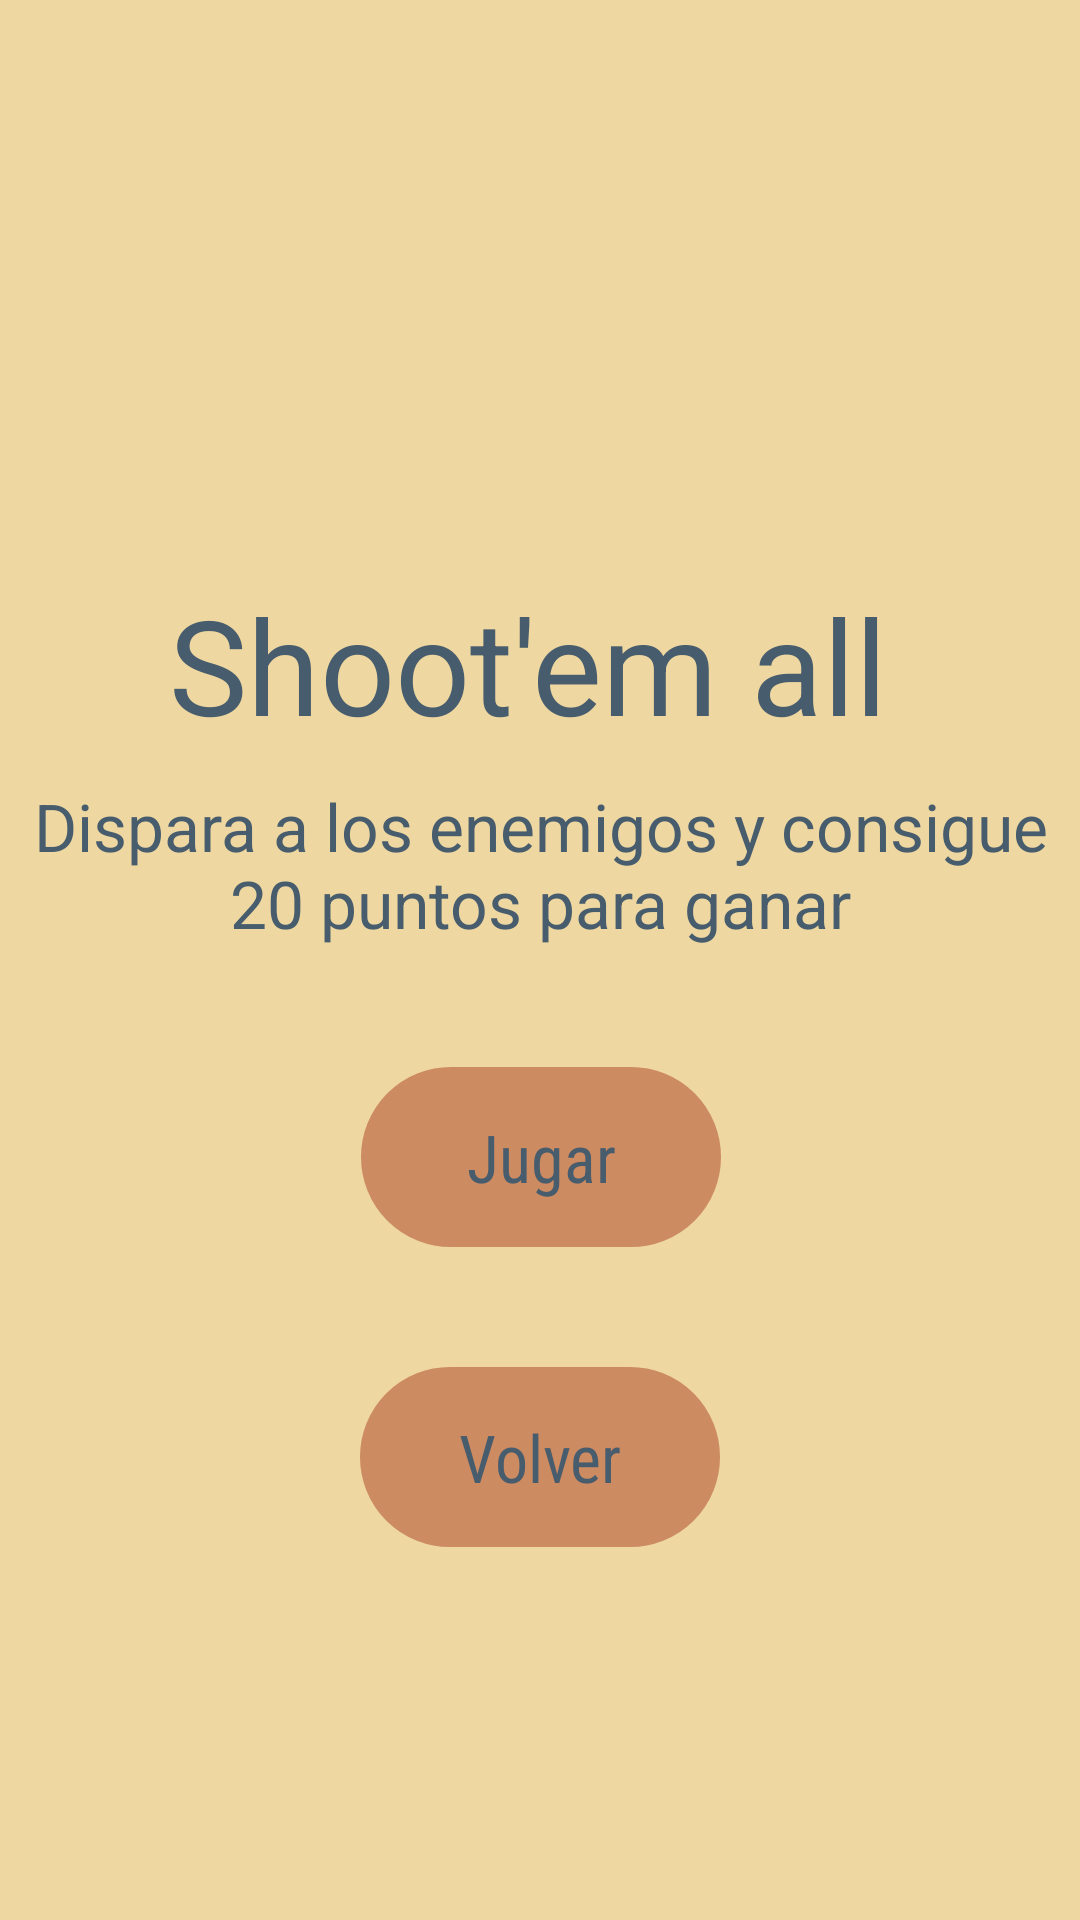

Here is an Android app screen rendered from its layout file. Give the layout XML and the strings, colors and styles it references.
<!-- AndroidManifest.xml: application theme AppTheme -->
<!-- res/layout/fragment_shooter_menu.xml -->
<?xml version="1.0" encoding="utf-8"?>
<androidx.constraintlayout.widget.ConstraintLayout xmlns:android="http://schemas.android.com/apk/res/android"
    xmlns:app="http://schemas.android.com/apk/res-auto"
    xmlns:tools="http://schemas.android.com/tools"
    android:layout_width="match_parent"
    android:layout_height="match_parent"
    android:background="@color/paletteBackground">

    <TextView
        android:id="@+id/placeholderView"
        android:layout_width="wrap_content"
        android:layout_height="wrap_content"
        android:layout_marginTop="192dp"
        android:text="Shoot'em all"
        android:textSize="44sp"
        android:textColor="@color/paletteDarkBlue"
        app:layout_constraintEnd_toEndOf="parent"
        app:layout_constraintHorizontal_bias="0.468"
        app:layout_constraintStart_toStartOf="parent"
        app:layout_constraintTop_toTopOf="parent" />

    <TextView
        android:id="@+id/placeholderView2"
        android:layout_width="wrap_content"
        android:layout_height="wrap_content"
        android:layout_marginTop="10dp"
        android:text="Dispara a los enemigos y consigue 20 puntos para ganar"
        android:textAlignment="center"
        android:textSize="22sp"
        android:textColor="@color/paletteDarkBlue"
        app:layout_constraintEnd_toEndOf="parent"
        app:layout_constraintHorizontal_bias="1.0"
        app:layout_constraintStart_toStartOf="parent"
        app:layout_constraintTop_toBottomOf="@+id/placeholderView" />

    <Button
        android:id="@+id/shooter_btn_start"
        android:layout_width="120dp"
        android:layout_height="60dp"
        android:layout_gravity="center"
        android:layout_marginTop="40dp"
        android:background="@drawable/button2_shape"
        android:text="@string/games_start_button"
        android:textColor="@color/paletteDarkBlue"
        android:textSize="22sp"
        app:layout_constraintEnd_toEndOf="parent"
        app:layout_constraintHorizontal_bias="0.501"
        app:layout_constraintStart_toStartOf="parent"
        app:layout_constraintTop_toBottomOf="@+id/placeholderView2" />

    <Button
        android:id="@+id/shooter_btn_close"
        android:layout_width="120dp"
        android:layout_height="60dp"
        android:layout_gravity="center"
        android:layout_marginTop="40dp"
        android:background="@drawable/button2_shape"
        android:text="@string/games_back_button"
        android:textColor="@color/paletteDarkBlue"
        android:textSize="22sp"
        app:layout_constraintEnd_toEndOf="parent"
        app:layout_constraintStart_toStartOf="parent"
        app:layout_constraintTop_toBottomOf="@+id/shooter_btn_start" />

    <Button
        android:id="@+id/shooter_btn_records"
        android:layout_width="120dp"
        android:layout_height="60dp"
        android:layout_gravity="center"
        android:layout_marginTop="40dp"
        android:background="@drawable/button3_shape"
        android:text="@string/games_records_button"
        android:textColor="@color/paletteDarkBlue"
        android:textSize="22sp"
        app:layout_constraintEnd_toEndOf="parent"
        app:layout_constraintHorizontal_bias="0.501"
        app:layout_constraintStart_toStartOf="parent"
        app:layout_constraintTop_toBottomOf="@+id/shooter_btn_close"
        android:visibility="invisible"/>

</androidx.constraintlayout.widget.ConstraintLayout>
<!-- resources referenced by this layout -->
<resources>
  <color name="paletteBackground">#eed7a1</color>
  <color name="paletteDarkBlue">#475c6c</color>
  <!-- drawable button2_shape (drawable) -->
  <?xml version="1.0" encoding="utf-8"?>
  <shape xmlns:android="http://schemas.android.com/apk/res/android" android:shape="rectangle" >
      <corners
          android:radius="100dp"
          />
      <solid
          android:color="@color/paletteOrange"
          />
      <size
          android:width="122dp"
          android:height="30dp"
          />
      <stroke
          android:width="2dp"
          android:color="@color/paletteOrange"
          />
  </shape>
  <!-- drawable button3_shape (drawable) -->
  <?xml version="1.0" encoding="utf-8"?>
  <shape xmlns:android="http://schemas.android.com/apk/res/android" android:shape="rectangle" >
      <corners
          android:radius="100dp"
          />
      <solid
          android:color="@color/paletteSoftBG"
          />
      <size
          android:width="122dp"
          android:height="30dp"
          />
      <stroke
          android:width="2dp"
          android:color="@color/paletteSoftBG"
          />
  </shape>
  <string name="games_back_button">Volver</string>
  <string name="games_records_button">Récords</string>
  <string name="games_start_button">Jugar</string>
  <style name="AppTheme" parent="Theme.AppCompat.Light.DarkActionBar">
          
          <item name="colorPrimary">@color/paletteOrange</item>
          <item name="colorPrimaryDark">@color/paletteDarkBlue</item>
          <item name="colorAccent">@color/paletteDarkBlue</item>
          <item name="android:textViewStyle">@style/RobotoTextViewStyle</item>
          <item name="android:buttonStyle">@style/RobotoButtonStyle</item>
      </style>
  <color name="paletteOrange">#cd8b62</color>
  <color name="paletteSoftBG">#f7efd2</color>
  <style name="RobotoTextViewStyle" parent="android:Widget.TextView">
          <item name="android:fontFamily">sans-serif</item>
      </style>
  <style name="RobotoButtonStyle" parent="android:Widget.Holo.Button">
          <item name="android:fontFamily">sans-serif-condensed</item>
      </style>
</resources>
